The GitHub repository NewbEkansh/agri-genomic-insurance contains a labelled image folder "raw" with 5 categories: bacterial blight, blast, healthy, bacterial leaf blight, leaf blast. Examples follow, each with its label.

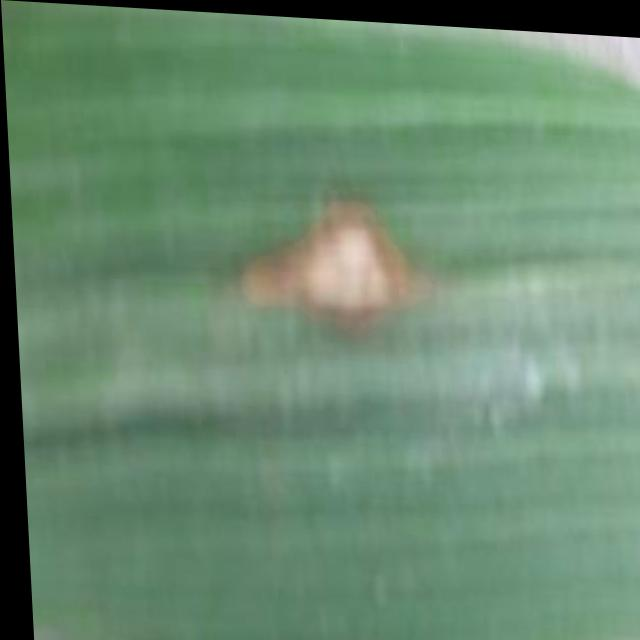
Label: blast

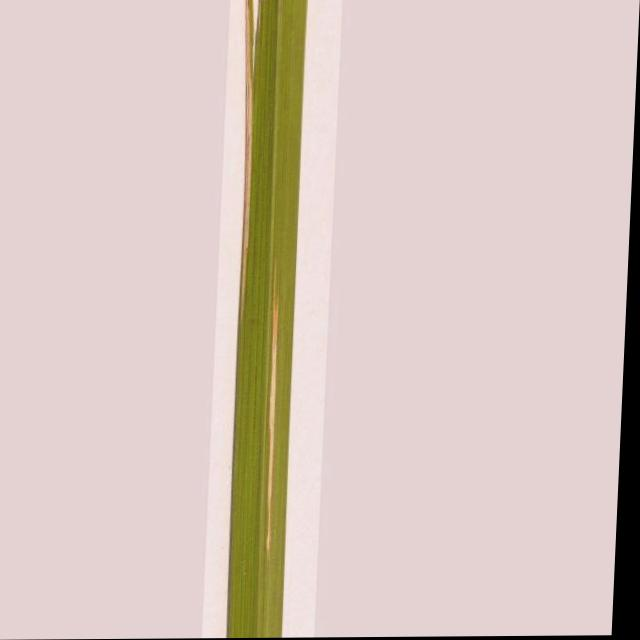
Label: bacterial leaf blight

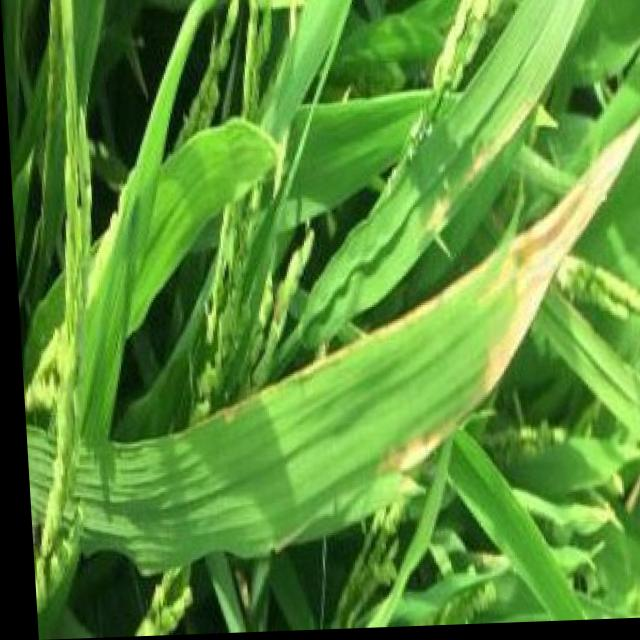
Label: bacterial blight

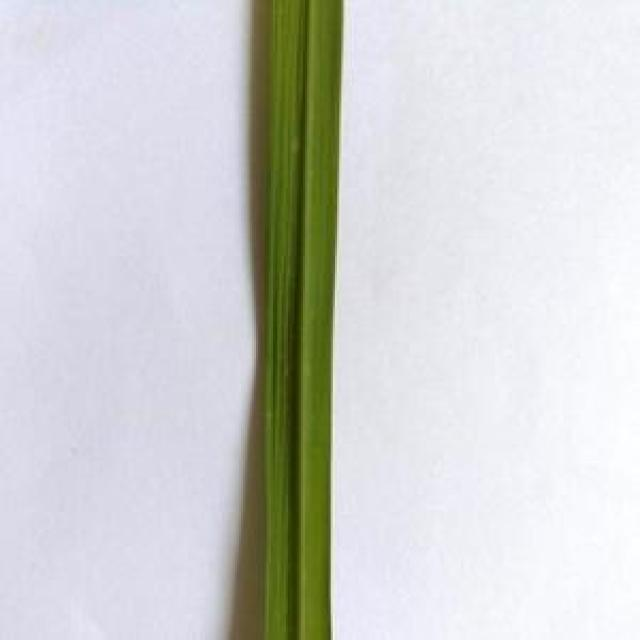
Label: healthy

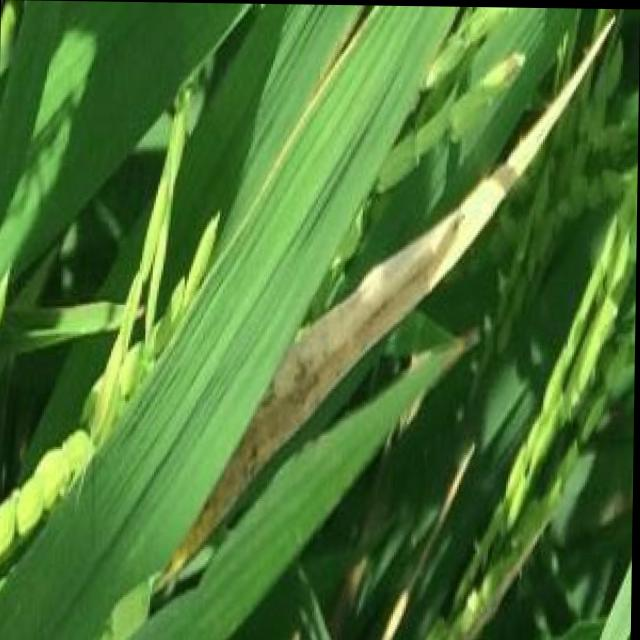
Label: bacterial blight

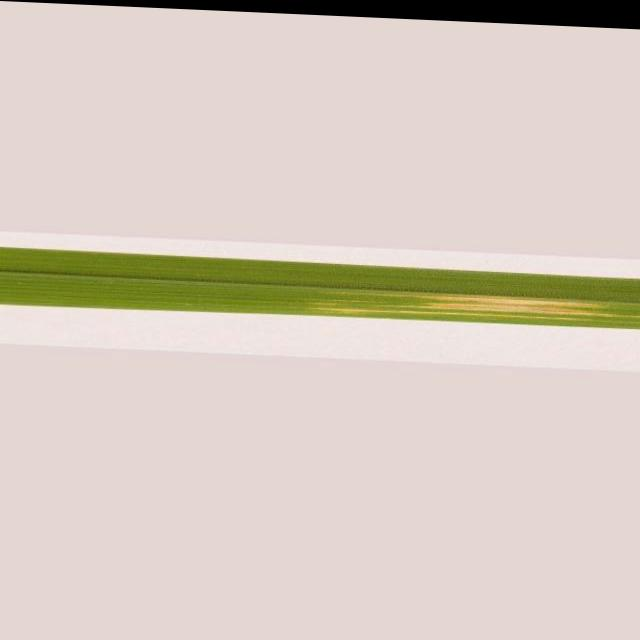
Label: bacterial leaf blight
